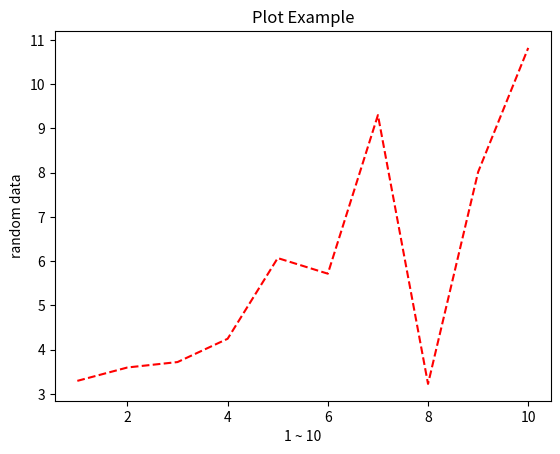

This chart was generated by the following Python code:
# -*- coding: utf-8 -*-

from matplotlib import pyplot as plt
from random import random

x = list(range(1,11))
y = list(map(lambda data : data * random() + 3, x))

# 그래프의 제목 설정
# title 함수를 사용
plt.title('Plot Example')

# 그래프의 라벨 설정
# xlabel, ylabel 함수를 사용
plt.xlabel('1 ~ 10')
plt.ylabel('random data')

plt.plot(x, y, '--r')

plt.show()